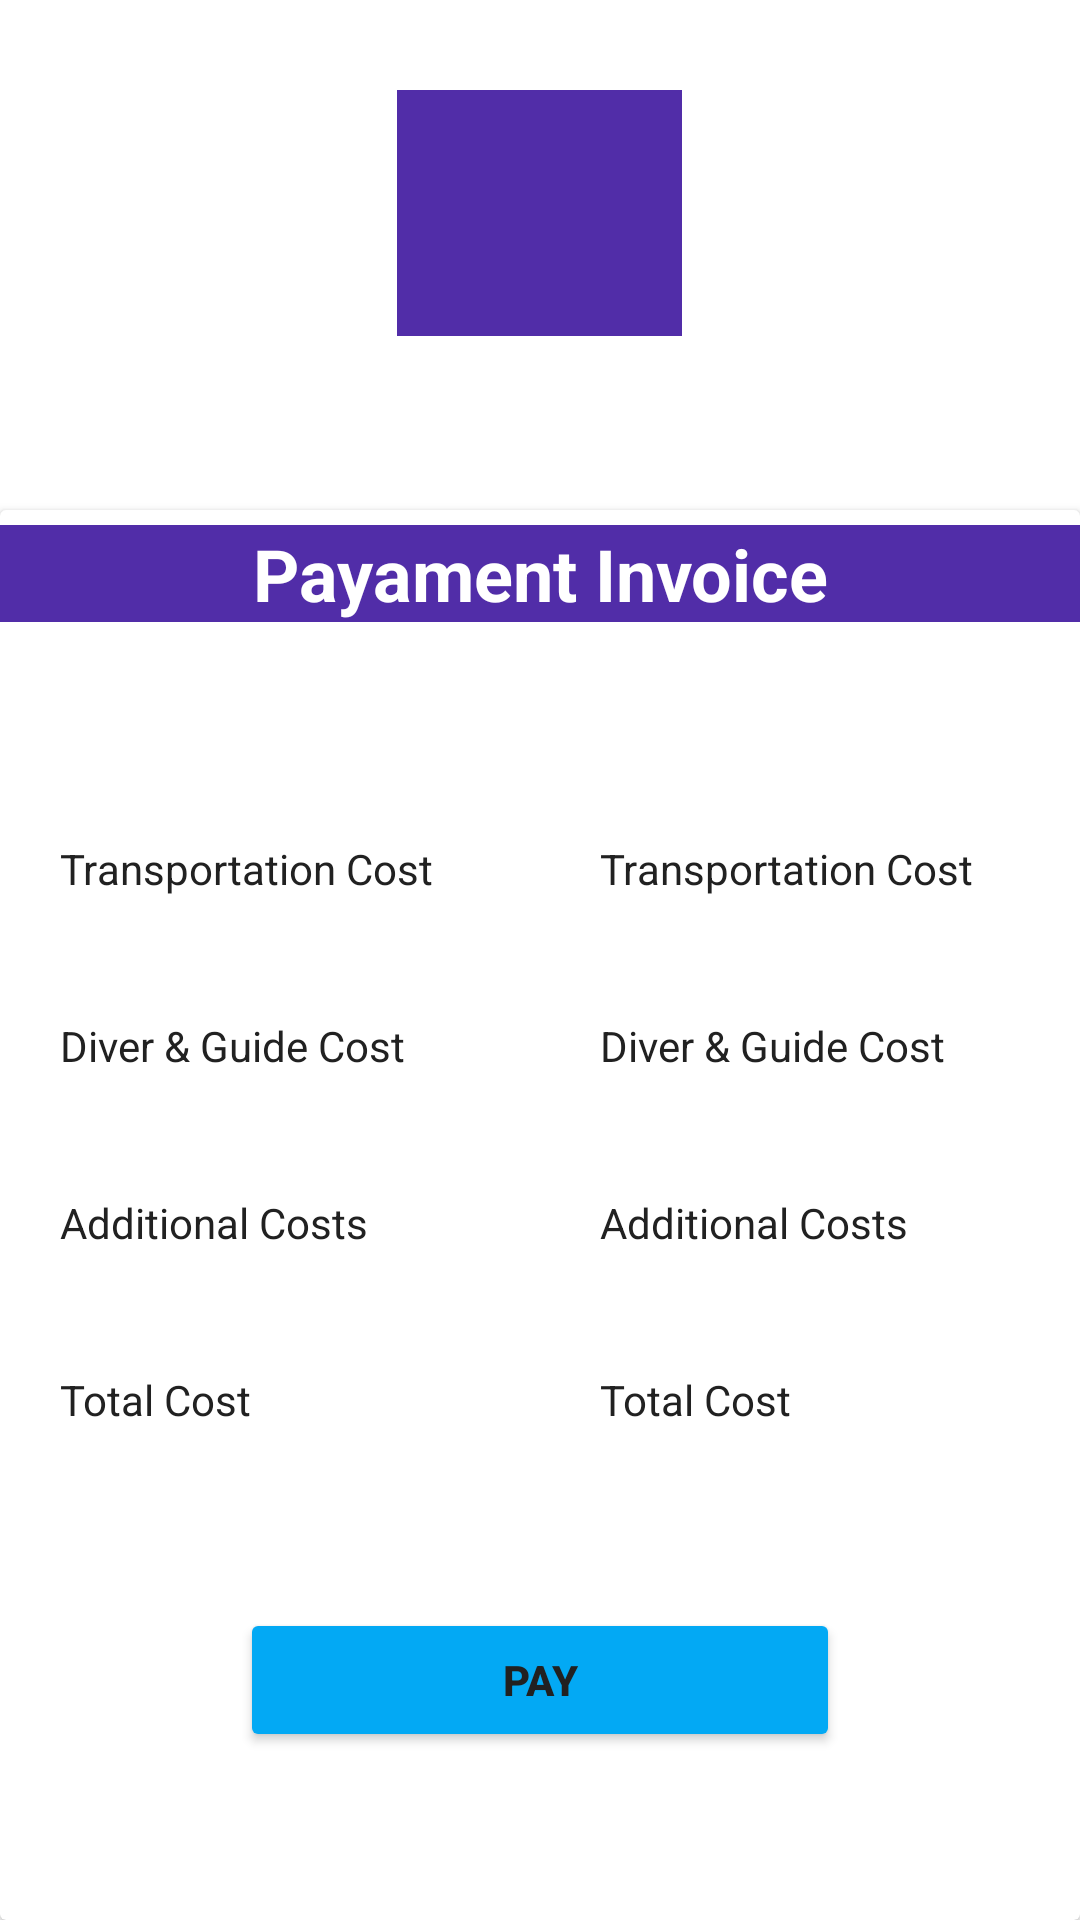

Android layout source for this screen:
<!-- AndroidManifest.xml: application theme AppTheme -->
<!-- res/layout/activity_all_customer_payments.xml -->
<?xml version="1.0" encoding="utf-8"?>
<RelativeLayout xmlns:android="http://schemas.android.com/apk/res/android"
    xmlns:app="http://schemas.android.com/apk/res-auto"
    xmlns:tools="http://schemas.android.com/tools"
    android:layout_width="match_parent"
    android:layout_height="match_parent"
    tools:context=".activities.all_customer_payments">

    <ImageView
        android:layout_width="95dp"
        android:layout_height="82dp"
        android:layout_marginTop="30dp"
        android:src="@drawable/elephas_icon"
        android:background="@color/colorPrimaryDark"
        android:layout_alignParentTop="true"
        android:layout_centerInParent="true"
        />


    <LinearLayout
        android:layout_width="match_parent"
        android:layout_height="match_parent"
        android:orientation="vertical"
        android:layout_marginTop="110dp">

        <androidx.cardview.widget.CardView
            android:layout_width="match_parent"
            android:layout_height="match_parent"
            android:layout_marginTop="60dp">

            <TextView
                android:id="@+id/textTitile001"
                android:layout_width="match_parent"
                android:layout_height="wrap_content"
                android:layout_marginTop="5dp"
                android:gravity="center"
                android:text="@string/payament_invoice"
                android:textColor="@color/colorBackground"
                android:background="@color/colorPrimaryDark"
                android:textSize="24sp"
                android:textStyle="bold" />

            <LinearLayout
                android:layout_width="match_parent"
                android:layout_height="match_parent"
                android:layout_gravity="center_vertical"
                android:layout_marginTop="60dp"
                android:orientation="vertical">

                <LinearLayout
                    android:layout_width="match_parent"
                    android:layout_height="wrap_content"
                    android:gravity="center"
                    android:orientation="horizontal">

                    <TextView
                        android:layout_width="160dp"
                        android:layout_height="wrap_content"
                        android:layout_margin="10dp"
                        android:padding="10dp"
                        android:text="@string/transportation_cost" />

                    <TextView
                        android:id="@+id/transportation_cost"
                        android:layout_width="160dp"
                        android:layout_height="wrap_content"
                        android:layout_margin="10dp"
                        android:padding="10dp"
                        android:text="@string/transportation_cost" />

                </LinearLayout>

                <LinearLayout
                    android:layout_width="match_parent"
                    android:layout_height="wrap_content"
                    android:gravity="center"
                    android:orientation="horizontal">

                    <TextView
                        android:layout_width="160dp"
                        android:layout_height="wrap_content"
                        android:layout_margin="10dp"
                        android:padding="10dp"
                        android:text="@string/diver_guide_cost" />

                    <TextView
                        android:id="@+id/diver_guide_cost"
                        android:layout_width="160dp"
                        android:layout_height="wrap_content"
                        android:layout_margin="10dp"
                        android:padding="10dp"
                        android:text="@string/diver_guide_cost" />

                </LinearLayout>


                <LinearLayout
                    android:layout_width="match_parent"
                    android:layout_height="wrap_content"
                    android:gravity="center"
                    android:orientation="horizontal">

                    <TextView
                        android:layout_width="160dp"
                        android:layout_height="wrap_content"
                        android:layout_margin="10dp"
                        android:padding="10dp"
                        android:text="@string/additional_costs" />

                    <TextView
                        android:id="@+id/additional_costs"
                        android:layout_width="160dp"
                        android:layout_height="wrap_content"
                        android:layout_margin="10dp"
                        android:padding="10dp"
                        android:text="@string/additional_costs" />

                </LinearLayout>

                <LinearLayout
                    android:layout_width="match_parent"
                    android:layout_height="wrap_content"
                    android:gravity="center"
                    android:orientation="horizontal">

                    <TextView
                        android:layout_width="160dp"
                        android:layout_height="wrap_content"
                        android:layout_margin="10dp"
                        android:padding="10dp"
                        android:text="Total Cost" />

                    <TextView
                        android:id="@+id/total_cost"
                        android:layout_width="160dp"
                        android:layout_height="wrap_content"
                        android:layout_margin="10dp"
                        android:padding="10dp"
                        android:text="@string/total_cost" />

                </LinearLayout>

                <Button
                    android:layout_width="200dp"
                    android:layout_height="wrap_content"
                    android:layout_gravity="center_horizontal"
                    android:layout_marginTop="40dp"
                    android:backgroundTint="@color/colorAccent"
                    android:text="@string/pay"
                    android:textStyle="bold" />

            </LinearLayout>

        </androidx.cardview.widget.CardView>


    </LinearLayout>

</RelativeLayout>
<!-- resources referenced by this layout -->
<resources>
  <color name="colorAccent">#03A9F4</color>
  <color name="colorBackground">#ffffff</color>
  <color name="colorPrimaryDark">#512DA8</color>
  <string name="additional_costs">Additional Costs</string>
  <string name="diver_guide_cost">Diver &amp; Guide Cost</string>
  <string name="pay">Pay</string>
  <string name="payament_invoice">Payament Invoice</string>
  <string name="total_cost">Total Cost</string>
  <string name="transportation_cost">Transportation Cost</string>
  <style name="AppTheme" parent="Theme.MaterialComponents.Light.NoActionBar">
          <item name="colorPrimary">@color/colorPrimary</item>
          <item name="colorPrimaryDark">@color/colorPrimaryDark</item>
          <item name="colorAccent">@color/colorAccent</item>
          <item name="android:textColor">@color/colorText</item>
          <item name="android:textColorHint">@color/colorTextHint</item>
          <item name="colorControlNormal">@color/colorText</item>
          <item name="colorControlActivated">@color/colorText</item>
      </style>
  <color name="colorPrimary">#673AB7</color>
  <color name="colorText">#212121</color>
  <color name="colorTextHint">#757575</color>
</resources>
